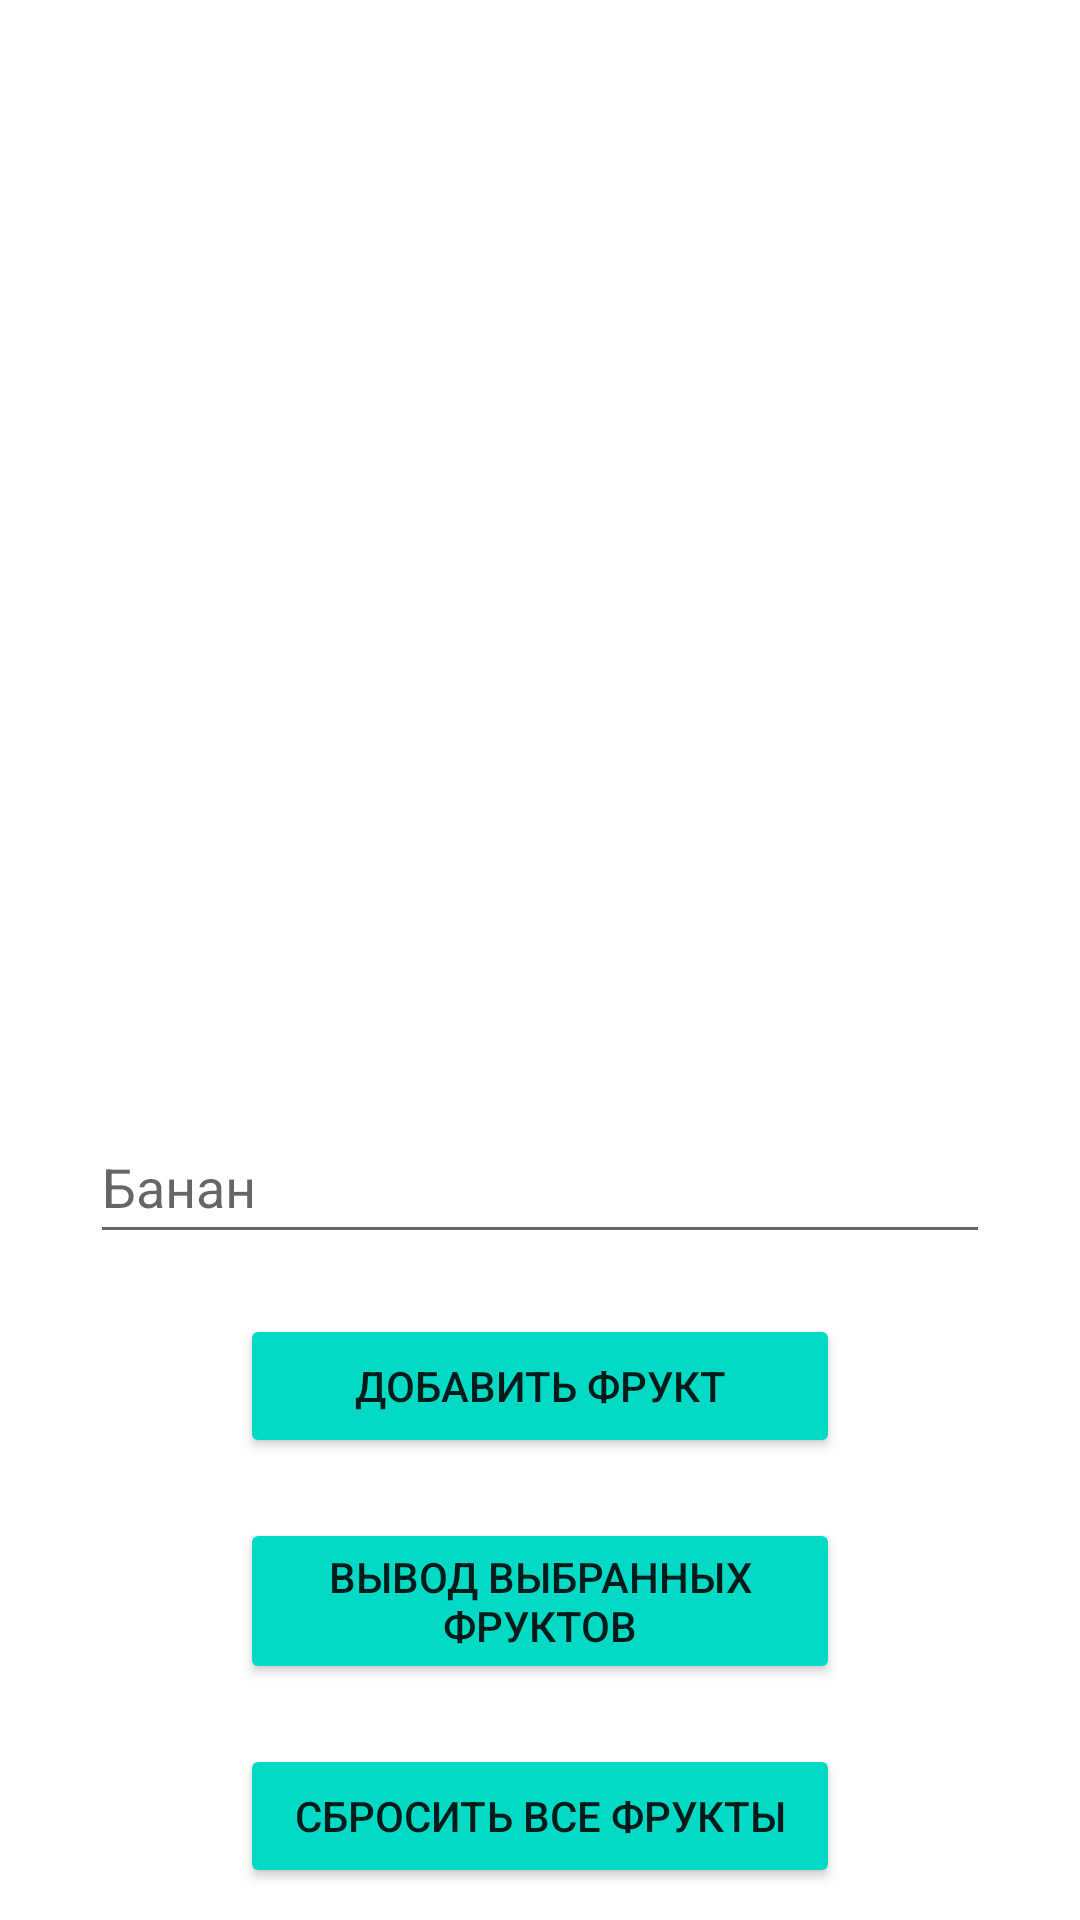

Here is an Android app screen rendered from its layout file. Give the layout XML and the strings, colors and styles it references.
<!-- AndroidManifest.xml: application theme Theme.Labs -->
<!-- res/layout/activity_main.xml -->
<?xml version="1.0" encoding="utf-8"?>
<RelativeLayout xmlns:android="http://schemas.android.com/apk/res/android"
    xmlns:app="http://schemas.android.com/apk/res-auto"
    xmlns:tools="http://schemas.android.com/tools"
    android:layout_width="match_parent"
    android:layout_height="match_parent"
    tools:context=".MainActivity">

    <TextView
        android:id="@+id/selectedTextView"
        android:layout_width="match_parent"
        android:layout_height="50dp"
        android:layout_below="@+id/list" />

    <Button
        android:id="@+id/btnAdd"
        android:layout_width="200dp"
        android:layout_height="wrap_content"
        android:layout_below="@+id/textBox"
        android:layout_centerHorizontal="true"
        android:layout_centerVertical="true"
        android:layout_marginTop="20dp"
        android:backgroundTint="@color/teal_200"
        android:text="Добавить фрукт"
        android:textSize="14sp"
        tools:ignore="TouchTargetSizeCheck" />

    <Button
        android:id="@+id/btnShowList"
        android:layout_width="200dp"
        android:layout_height="wrap_content"
        android:layout_below="@+id/btnAdd"
        android:layout_centerHorizontal="true"
        android:layout_centerVertical="true"
        android:layout_marginTop="20dp"
        android:backgroundTint="@color/teal_200"
        android:text="Вывод выбранных фруктов"
        app:layout_constraintStart_toEndOf="@+id/btnSelectAll" />

    <Button
        android:id="@+id/btnResetAll"
        android:layout_width="200dp"
        android:layout_height="wrap_content"
        android:layout_below="@+id/btnShowList"
        android:layout_centerHorizontal="true"
        android:layout_centerVertical="true"
        android:layout_marginTop="20dp"
        android:backgroundTint="@color/teal_200"
        android:text="Сбросить все фрукты"
        android:textSize="14sp"
        tools:ignore="TouchTargetSizeCheck" />

    <Button
        android:id="@+id/btnSelectAll"
        android:layout_width="200dp"
        android:layout_height="wrap_content"
        android:layout_below="@+id/btnResetAll"
        android:layout_centerHorizontal="true"
        android:layout_centerVertical="true"
        android:layout_marginTop="20dp"
        android:backgroundTint="@color/teal_200"
        android:text="Выбрать все фрукты"
        android:textSize="14sp"
        tools:ignore="TouchTargetSizeCheck" />

    <ListView
        android:id="@+id/list"
        android:layout_width="match_parent"
        android:layout_height="300dp"
        android:background="@color/white"
        android:cacheColorHint="@color/white"
        android:choiceMode="multipleChoice"
        app:layout_constraintBottom_toTopOf="@+id/btnAdd" />

    <AutoCompleteTextView
        android:id="@+id/textBox"
        android:layout_width="300dp"
        android:layout_height="wrap_content"
        android:layout_below="@+id/selectedTextView"
        android:layout_centerInParent="true"
        android:layout_marginTop="20dp"
        android:hint="Банан"
        android:minHeight="48dp"
        app:layout_constraintTop_toBottomOf="@+id/list" />

</RelativeLayout>
<!-- resources referenced by this layout -->
<resources>
  <style name="Theme.Labs" parent="Theme.MaterialComponents.DayNight.NoActionBar">
          
          <item name="colorPrimary">@color/purple_500</item>
          <item name="colorPrimaryVariant">@color/purple_700</item>
          <item name="colorOnPrimary">@color/white</item>
          
          <item name="colorSecondary">@color/teal_200</item>
          <item name="colorSecondaryVariant">@color/teal_700</item>
          <item name="colorOnSecondary">@color/black</item>
          
          <item name="android:statusBarColor" tools:targetApi="l">?attr/colorPrimaryVariant</item>
          
      </style>
  <!-- not gathered from this repository: default colours our renderer supplied (Android Studio template values) -->
  <color name="purple_500">#FF6200EE</color>
  <color name="purple_700">#FF3700B3</color>
  <color name="teal_200">#FF03DAC5</color>
  <color name="teal_700">#FF018786</color>
  <color name="black">#FF000000</color>
  <color name="white">#FFFFFFFF</color>
</resources>
